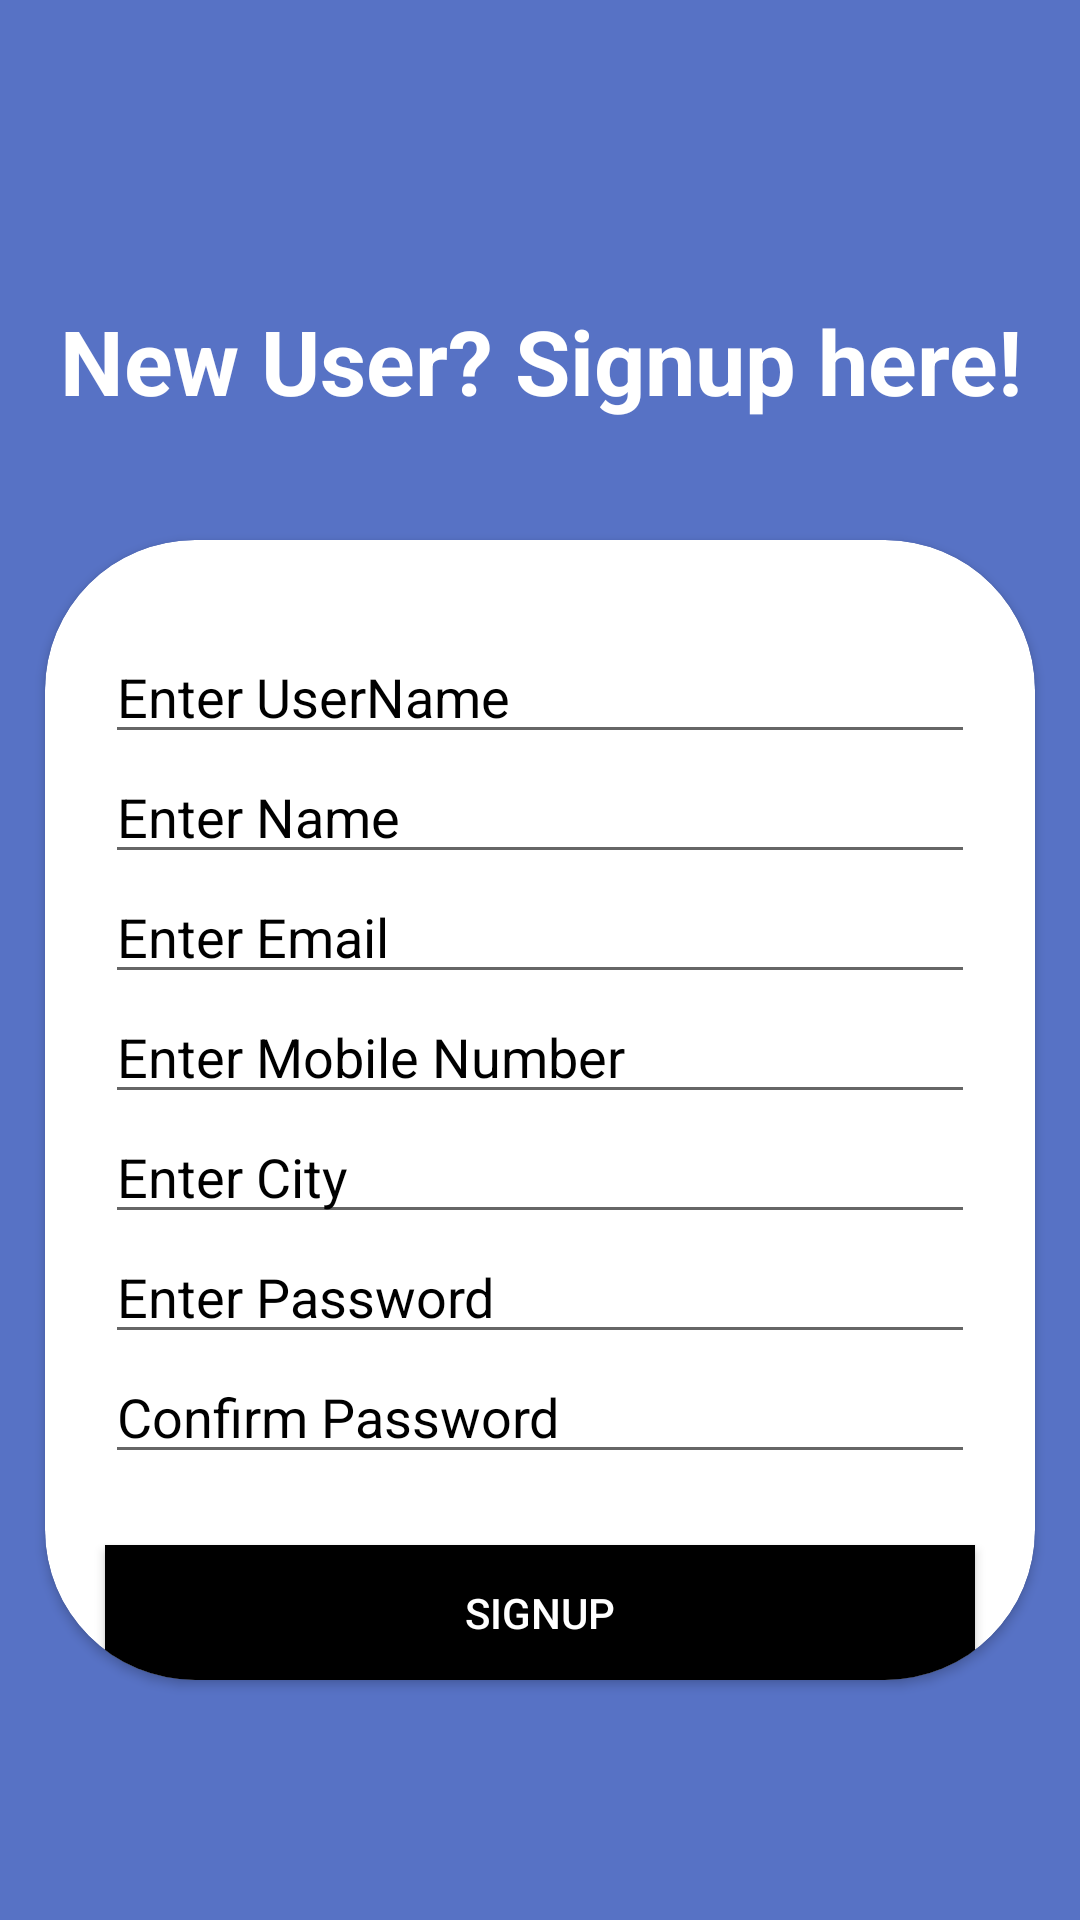

Layout XML and referenced resources for this Android screen:
<!-- AndroidManifest.xml: application theme Theme.SDIOInternProject -->
<!-- res/layout/activity_signup.xml -->
<?xml version="1.0" encoding="utf-8"?>
<RelativeLayout xmlns:android="http://schemas.android.com/apk/res/android"
    xmlns:app="http://schemas.android.com/apk/res-auto"
    xmlns:tools="http://schemas.android.com/tools"
    android:layout_width="match_parent"
    android:layout_height="match_parent"
    tools:context=".SignupActivity"
    android:gravity="center_horizontal"
    android:background="#5772C5">

    <RelativeLayout
        android:id="@+id/relative_signup"
        android:layout_width="wrap_content"
        android:layout_height="wrap_content"
        android:layout_marginTop="100dp">

        <TextView
            android:id="@+id/signup_here_tv"
            android:layout_width="wrap_content"
            android:layout_height="wrap_content"
            android:text="New User? Signup here!"
            android:layout_gravity="center_horizontal"
            android:textStyle="bold"
            android:textColor="@color/white"
            android:textSize="30dp"
            android:layout_marginLeft="20dp"/>


        <androidx.cardview.widget.CardView
            android:paddingBottom="200dp"
            android:layout_width="match_parent"
            android:layout_height="1000dp"
            android:layout_centerInParent="true"
            android:layout_marginTop="160dp"
            app:cardCornerRadius="50dp"
            android:layout_marginLeft="15dp"
            android:layout_marginRight="15dp"
            android:padding="100dp">

            <EditText
                android:id="@+id/userName_signup"
                android:layout_width="match_parent"
                android:layout_height="wrap_content"
                android:hint="Enter UserName"
                android:textColorHint="@color/black"
                android:layout_marginLeft="20dp"
                android:layout_marginRight="20dp"
                android:layout_marginTop="30dp"
                android:inputType="text"/>

            <EditText
                android:id="@+id/name_signup"
                android:layout_width="match_parent"
                android:layout_height="wrap_content"
                android:hint="Enter Name"
                android:textColorHint="@color/black"
                android:layout_marginLeft="20dp"
                android:layout_marginRight="20dp"
                android:layout_marginTop="70dp"
                android:inputType="text"/>

            <EditText
                android:id="@+id/email_signup"
                android:layout_width="match_parent"
                android:layout_height="wrap_content"
                android:hint="Enter Email"
                android:textColorHint="@color/black"
                android:layout_marginLeft="20dp"
                android:layout_marginRight="20dp"
                android:layout_marginTop="110dp"
                android:inputType="textEmailAddress"/>

            <EditText
                android:id="@+id/phoneNo_signup"
                android:layout_width="match_parent"
                android:layout_height="wrap_content"
                android:hint="Enter Mobile Number"
                android:textColorHint="@color/black"
                android:layout_marginLeft="20dp"
                android:layout_marginRight="20dp"
                android:layout_marginTop="150dp"
                android:inputType="number"/>

            <EditText
                android:id="@+id/city_signup"
                android:layout_width="match_parent"
                android:layout_height="wrap_content"
                android:hint="Enter City"
                android:textColorHint="@color/black"
                android:layout_marginLeft="20dp"
                android:layout_marginRight="20dp"
                android:layout_marginTop="190dp"
                android:inputType="text"/>

            <EditText
                android:id="@+id/password_signup"
                android:layout_width="match_parent"
                android:layout_height="wrap_content"
                android:hint="Enter Password"
                android:textColorHint="@color/black"
                android:layout_marginLeft="20dp"
                android:layout_marginRight="20dp"
                android:layout_marginTop="230dp"
                android:inputType="textPassword"/>

            <EditText
                android:id="@+id/confirm_password_signup"
                android:layout_width="match_parent"
                android:layout_height="wrap_content"
                android:hint="Confirm Password"
                android:textColorHint="@color/black"
                android:layout_marginLeft="20dp"
                android:layout_marginRight="20dp"
                android:layout_marginTop="270dp"
                android:inputType="textPassword"/>


            <Button
                android:id="@+id/btn_signup"
                android:layout_width="match_parent"
                android:layout_height="wrap_content"
                android:text="Signup"
                android:layout_marginTop="335dp"
                android:background="@color/black"
                android:textColor="@color/white"
                android:layout_marginLeft="20dp"
                android:layout_marginRight="20dp"
                />

        </androidx.cardview.widget.CardView>

    </RelativeLayout>

</RelativeLayout>
<!-- resources referenced by this layout -->
<resources>
  <style name="Theme.SDIOInternProject" parent="Theme.MaterialComponents.DayNight.NoActionBar">
          
          <item name="colorPrimary">@color/purple_500</item>
          <item name="colorPrimaryVariant">@color/purple_700</item>
          <item name="colorOnPrimary">@color/white</item>
          
          <item name="colorSecondary">@color/teal_200</item>
          <item name="colorSecondaryVariant">@color/teal_700</item>
          <item name="colorOnSecondary">@color/black</item>
          
          <item name="android:statusBarColor" tools:targetApi="l">?attr/colorPrimaryVariant</item>
          
      </style>
  <!-- not gathered from this repository: default colours our renderer supplied (Android Studio template values) -->
  <color name="purple_500">#FF6200EE</color>
  <color name="purple_700">#FF3700B3</color>
  <color name="teal_200">#FF03DAC5</color>
  <color name="teal_700">#FF018786</color>
  <color name="black">#FF000000</color>
  <color name="white">#FFFFFFFF</color>
</resources>
